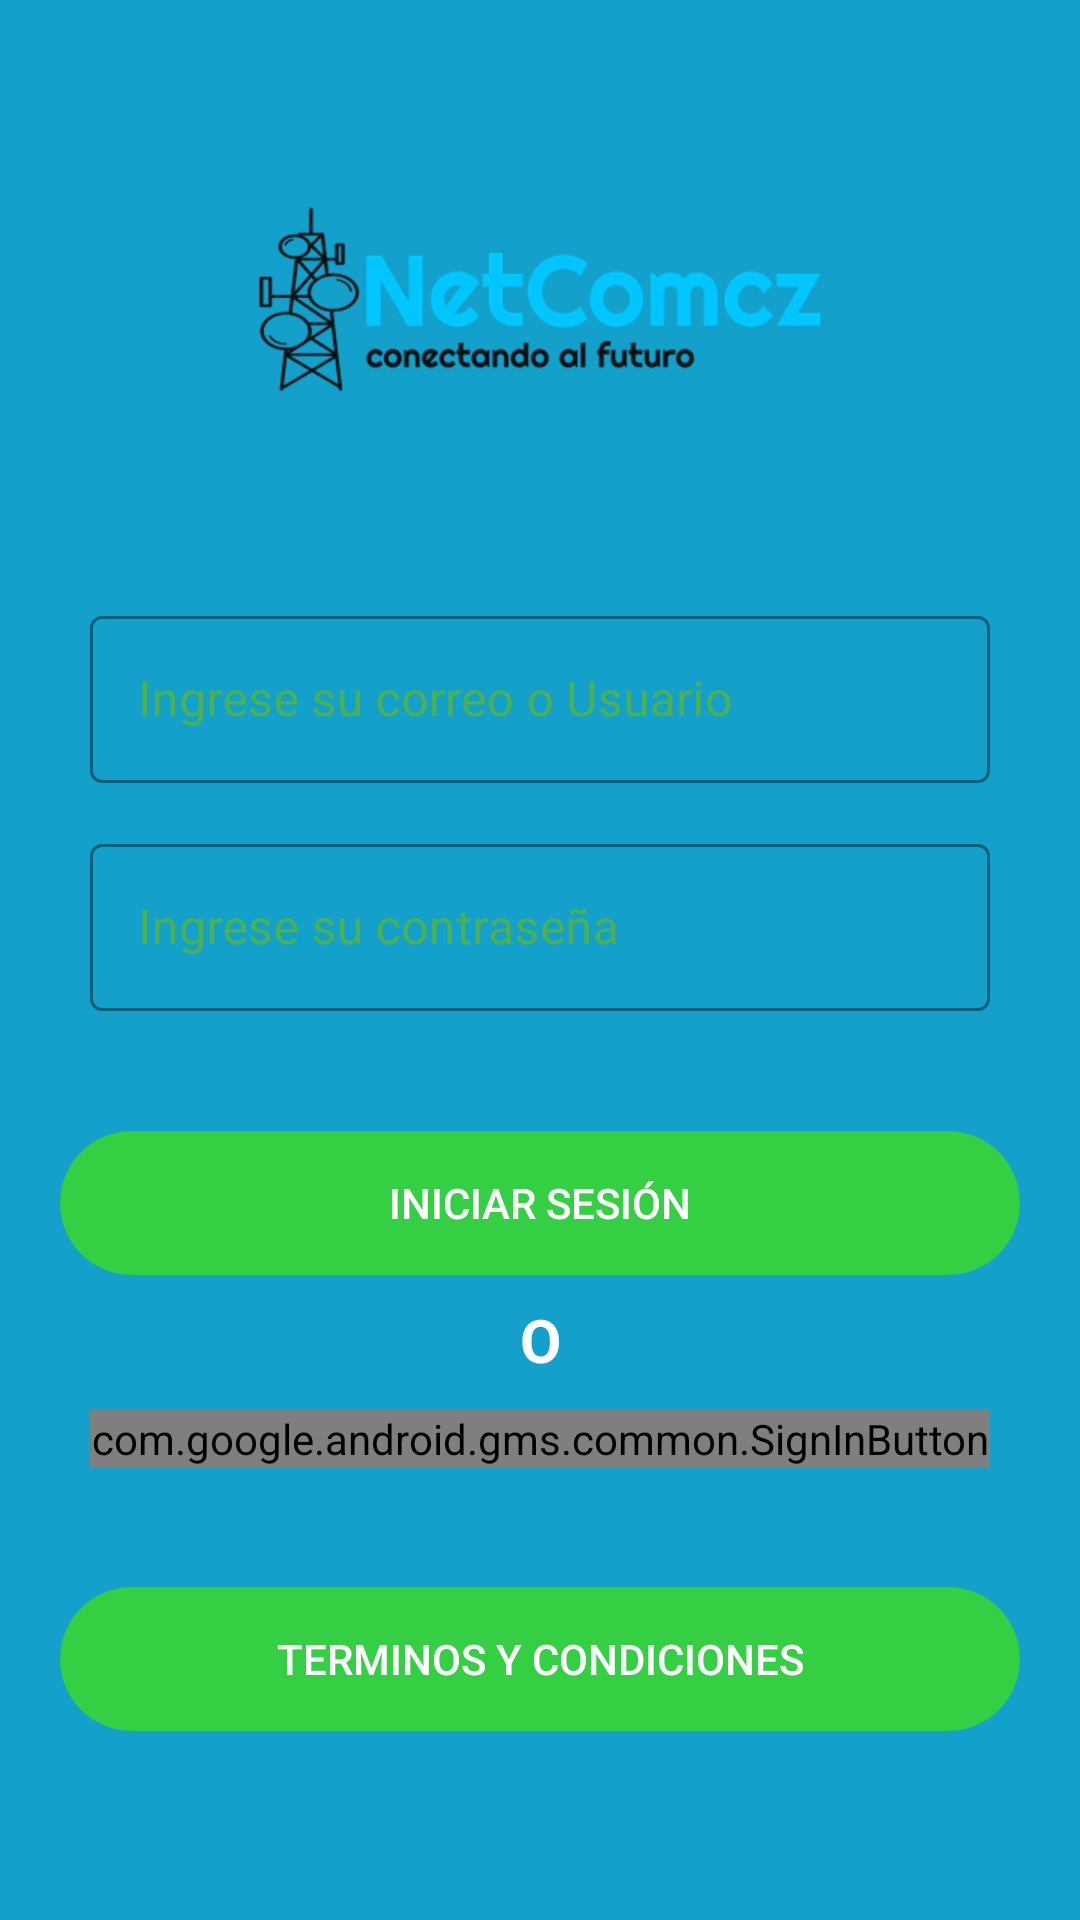

Reconstruct the res/layout file that produces this screen, plus the resources it refers to.
<!-- AndroidManifest.xml: application theme Theme.AppCobranza -->
<!-- res/layout/activity_main.xml -->
<?xml version="1.0" encoding="utf-8"?>
<androidx.coordinatorlayout.widget.CoordinatorLayout xmlns:android="http://schemas.android.com/apk/res/android"
    xmlns:app="http://schemas.android.com/apk/res-auto"
    xmlns:tools="http://schemas.android.com/tools"
    android:layout_width="match_parent"
    android:layout_height="match_parent"
    android:background="@color/colorPrimary"
    android:fitsSystemWindows="true"
    tools:context=".activities.MainActivity">

    <LinearLayout
        android:layout_width="match_parent"
        android:layout_height="match_parent"
        android:orientation="vertical">

        <ImageView
            android:layout_width="200dp"
            android:layout_height="200dp"
            android:layout_gravity="center"
            android:src="@drawable/logo_web" />

        <LinearLayout
            android:layout_width="match_parent"
            android:layout_height="wrap_content"
            android:layout_marginLeft="30dp"
            android:layout_marginRight="30dp"
            android:orientation="horizontal">

            <com.google.android.material.textfield.TextInputLayout
                style="@style/Widget.MaterialComponents.TextInputLayout.OutlinedBox"
                android:layout_width="match_parent"
                android:layout_height="wrap_content"
                android:hint="Ingrese su correo o Usuario"
                android:textColorHint="#4CB150"
                app:boxStrokeColor="#4CB150"
                app:hintTextColor="#4CB150"
                app:startIconDrawable="@drawable/ic_email"
                app:startIconTint="#4CB150">

                <com.google.android.material.textfield.TextInputEditText
                    android:id="@+id/loginEmail"
                    android:layout_width="match_parent"
                    android:layout_height="wrap_content"
                    android:inputType="textEmailAddress"
                    android:textColor="#3F51B5" />

            </com.google.android.material.textfield.TextInputLayout>

        </LinearLayout>

        <LinearLayout
            android:layout_width="match_parent"
            android:layout_height="wrap_content"
            android:layout_marginLeft="30dp"
            android:layout_marginTop="15dp"
            android:layout_marginRight="30dp"
            android:orientation="horizontal">

            <com.google.android.material.textfield.TextInputLayout
                style="@style/Widget.MaterialComponents.TextInputLayout.OutlinedBox"
                android:layout_width="match_parent"
                android:layout_height="wrap_content"
                android:textColorHint="#4CB150"
                app:boxStrokeColor="#4CB150"
                app:hintTextColor="#4CB150"
                app:startIconDrawable="@drawable/ic_password"
                app:startIconTint="#4CB150">

                <com.google.android.material.textfield.TextInputEditText
                    android:id="@+id/loginPassword"
                    android:layout_width="match_parent"
                    android:layout_height="wrap_content"
                    android:hint="Ingrese su contraseña"
                    android:inputType="textPassword" />

            </com.google.android.material.textfield.TextInputLayout>

        </LinearLayout>


        <Button
            android:id="@+id/btnLogin"
            android:layout_width="match_parent"
            android:layout_height="wrap_content"
            android:text="@string/login"
            android:background="@drawable/btn_shape_fill_rounded"
            app:backgroundTint="@color/colorAccent"
            android:textColor="@color/white"
            android:layout_marginTop="40dp"
            android:layout_marginLeft="20dp"
            android:layout_marginRight="20dp"/>

        <TextView
            android:layout_width="match_parent"
            android:layout_height="wrap_content"
            android:text="O"
            android:gravity="center"
            android:layout_marginTop="8dp"
            android:layout_marginBottom="10dp"
            android:textSize="20sp"
            android:textColor="@color/white"
            android:textStyle="bold"/>

        <com.google.android.gms.common.SignInButton
            android:id="@+id/btnLoginGoogle"
            android:layout_width="match_parent"
            android:layout_height="wrap_content"
            android:layout_marginRight="30dp"
            android:layout_marginLeft="30dp" />

        <Button
            android:id="@+id/btnTerminos"
            android:layout_width="match_parent"
            android:layout_height="wrap_content"
            android:background="@drawable/btn_shape_fill_rounded"
            app:backgroundTint="@color/colorAccent"
            android:text="@string/terminos"
            android:textColor="@color/white"
            android:layout_marginTop="40dp"
            android:layout_marginLeft="20dp"
            android:layout_marginRight="20dp"/>


        <LinearLayout
            android:layout_width="match_parent"
            android:layout_height="wrap_content"
            android:layout_marginTop="90dp"
            android:gravity="center"
            android:orientation="horizontal">

            <TextView
                android:layout_width="wrap_content"
                android:layout_height="wrap_content"
                android:text="¿No tienes cuenta?"
                android:textSize="17sp" />

            <TextView
                android:id="@+id/txvRegistro"
                android:layout_width="wrap_content"
                android:layout_height="wrap_content"
                android:layout_marginLeft="5dp"
                android:text="Registrate aqui!"
                android:textColor="@color/white"
                android:textSize="17sp"
                android:textStyle="bold" />

        </LinearLayout>

    </LinearLayout>

</androidx.coordinatorlayout.widget.CoordinatorLayout>
<!-- resources referenced by this layout -->
<resources>
  <color name="colorAccent">#35cf44</color>
  <color name="colorPrimary">#13a1cc</color>
  <color name="white">#FFFFFFFF</color>
  <!-- drawable btn_shape_fill_rounded (drawable-xhdpi) -->
  <?xml version="1.0" encoding="utf-8"?>
  <shape xmlns:android="http://schemas.android.com/apk/res/android"
      android:shape="rectangle" android:padding="10dp">
  
      <corners android:radius="30dp" />
  </shape>
  <!-- drawable logo_web: png bitmap (drawable-hdpi, 8915 bytes) -->
  <string name="login">Iniciar sesión</string>
  <string name="terminos">Terminos y Condiciones</string>
  <style name="Theme.AppCobranza" parent="Theme.MaterialComponents.Light.NoActionBar">
          
          <item name="colorPrimary">@color/colorPrimary</item>
          <item name="colorPrimaryDark">@color/colorPrimaryDark</item>
          <item name="colorAccent">@color/colorAccent</item>
          
          <item name="android:statusBarColor" tools:targetApi="l">?attr/colorPrimaryDark</item>
          
      </style>
  <color name="colorPrimaryDark">#0081ad</color>
</resources>
